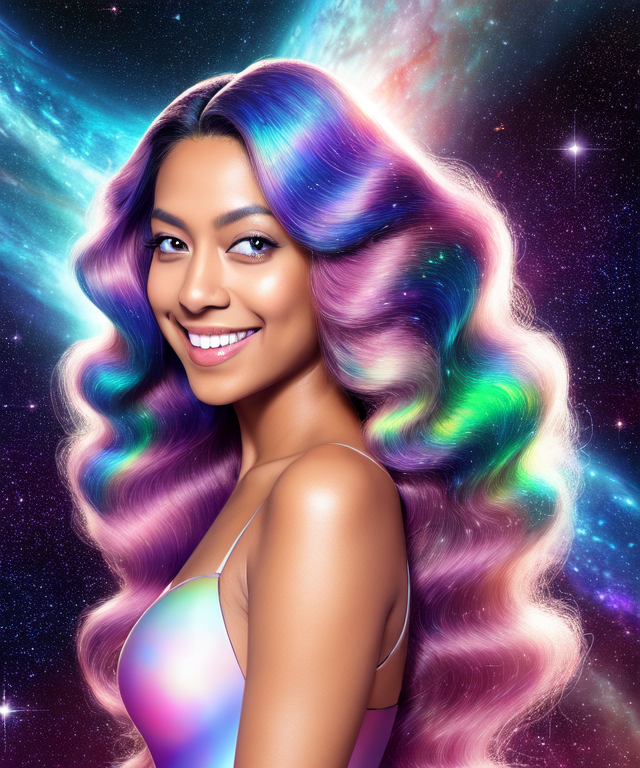
Generation parameters embedded in this image by ComfyUI (PNG 'prompt' text chunk: the API-format workflow graph, JSON):
{"3":{"inputs":{"seed":1120543068672668,"steps":30,"cfg":7.0,"sampler_name":"dpmpp_2m","scheduler":"karras","denoise":1.0,"model":["4",0],"positive":["6",0],"negative":["7",0],"latent_image":["5",0]},"class_type":"KSampler","_meta":{"title":"KSampler"}},"4":{"inputs":{"ckpt_name":"objectiveReality_v20.safetensors"},"class_type":"CheckpointLoaderSimple","_meta":{"title":"Load Checkpoint"}},"5":{"inputs":{"width":640,"height":768,"batch_size":1},"class_type":"EmptyLatentImage","_meta":{"title":"Empty Latent Image"}},"6":{"inputs":{"text":"(( portrait) ), (RAW Photo) , Stunning portrait of the beautiful Queen of the Cosmos, with suntan skin, ((Gorgeous Long pearlescent galaxy hair) ), galaxy background, smile","clip":["4",1]},"class_type":"CLIPTextEncode","_meta":{"title":"CLIP Text Encode (Prompt)"}},"7":{"inputs":{"text":"(worst quality), (low quality), (normal quality), lowres, watermark,  title,  (jpeg-artifacts)","clip":["4",1]},"class_type":"CLIPTextEncode","_meta":{"title":"CLIP Text Encode (Prompt)"}},"8":{"inputs":{"samples":["3",0],"vae":["11",0]},"class_type":"VAEDecode","_meta":{"title":"VAE Decode"}},"9":{"inputs":{"filename_prefix":"BenchmarkEngine/objectiveReality_v20/img","images":["8",0]},"class_type":"SaveImage","_meta":{"title":"Save Image"}},"11":{"inputs":{"vae_name":"MoistMix.vae.pt"},"class_type":"VAELoader","_meta":{"title":"Load VAE"}}}